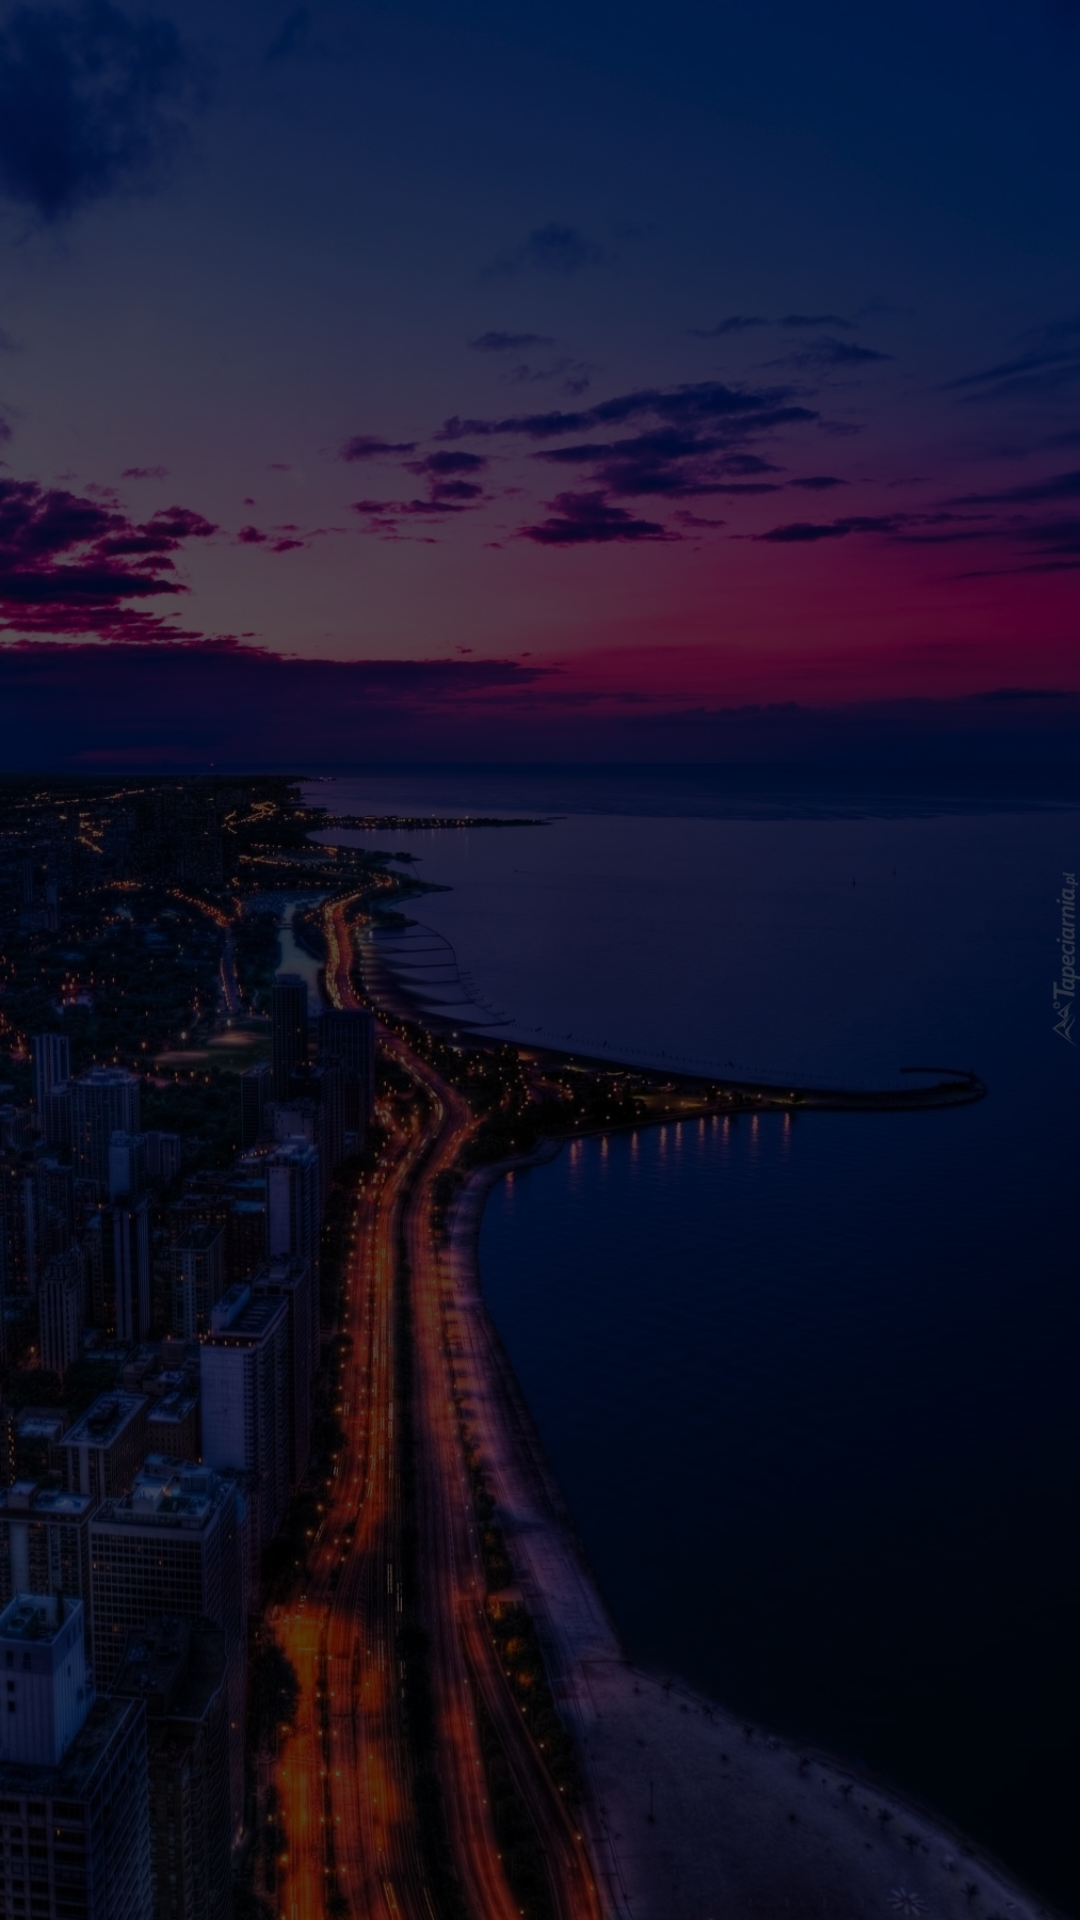

Layout XML and referenced resources for this Android screen:
<!-- AndroidManifest.xml: application theme Theme.ForecastYoutube -->
<!-- res/layout/activity_main.xml -->
<?xml version="1.0" encoding="utf-8"?>
<androidx.constraintlayout.widget.ConstraintLayout xmlns:android="http://schemas.android.com/apk/res/android"
    xmlns:app="http://schemas.android.com/apk/res-auto"
    xmlns:tools="http://schemas.android.com/tools"
    android:layout_width="match_parent"
    android:layout_height="match_parent"
    android:background="@drawable/bg"
    tools:context=".MainActivity">
    <androidx.recyclerview.widget.RecyclerView
        android:id="@+id/forecast"
        android:layout_width="match_parent"
        android:layout_height="match_parent"
        android:padding="15dp"
        android:background="@color/dark"/>
</androidx.constraintlayout.widget.ConstraintLayout>
<!-- resources referenced by this layout -->
<resources>
  <color name="dark">#A9000000</color>
  <!-- drawable bg: jpeg bitmap (drawable, 494630 bytes) -->
  <style name="Theme.ForecastYoutube" parent="Theme.MaterialComponents.DayNight.NoActionBar">
          
          <item name="colorPrimary">@color/purple_500</item>
          <item name="colorPrimaryVariant">@color/purple_700</item>
          <item name="colorOnPrimary">@color/white</item>
          
          <item name="colorSecondary">@color/teal_200</item>
          <item name="colorSecondaryVariant">@color/teal_700</item>
          <item name="colorOnSecondary">@color/black</item>
          
          <item name="android:statusBarColor" tools:targetApi="l">?attr/colorPrimaryVariant</item>
          
          <item name="windowNoTitle">true</item>
          <item name="android:windowFullscreen">true</item>
      </style>
  <color name="purple_500">#FF6200EE</color>
  <color name="purple_700">#FF3700B3</color>
  <color name="white">#FFFFFFFF</color>
  <color name="teal_200">#FF03DAC5</color>
  <color name="teal_700">#FF018786</color>
  <color name="black">#FF000000</color>
</resources>
